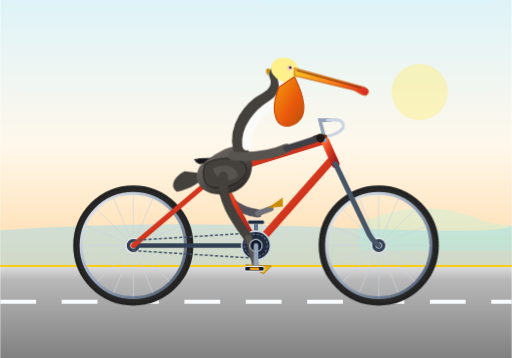
t = 0.00 s
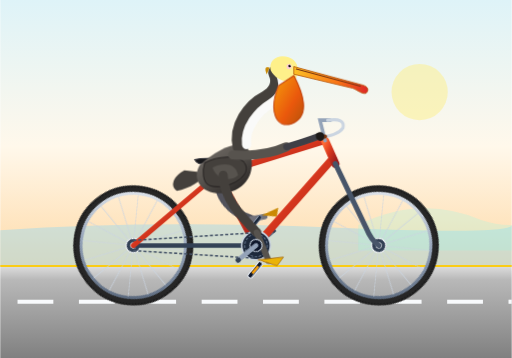
t = 0.23 s
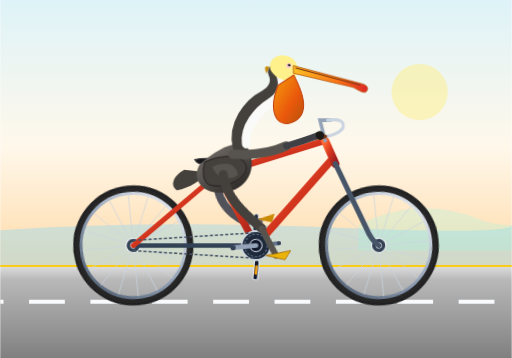
t = 0.38 s
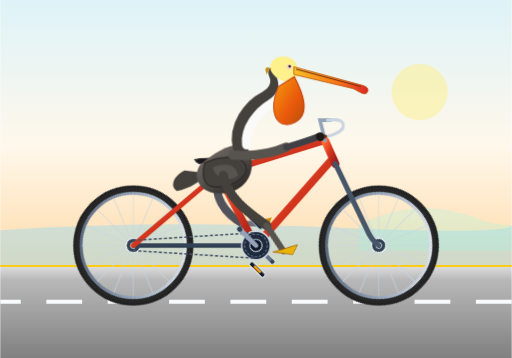
t = 0.60 s
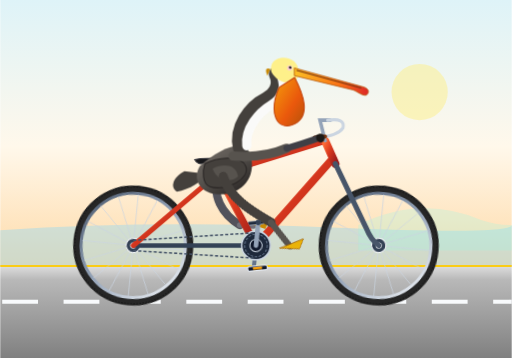
t = 0.83 s
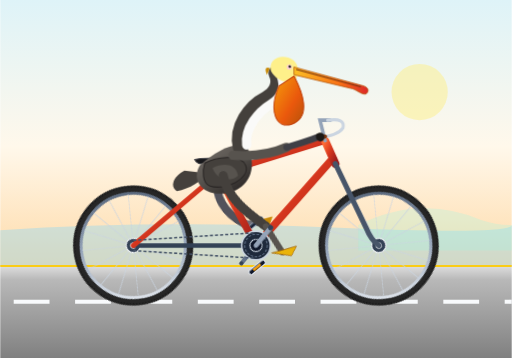
t = 0.98 s

The animated SVG that drew these frames (rendered in a browser with its animation timeline set to each time). Animation: 9 CSS @keyframes rules; one cycle of 1.20 s, repeats indefinitely.

<svg xmlns="http://www.w3.org/2000/svg" viewBox="0 0 1000 700" width="100%" height="100%">
  <defs>
    <style><![CDATA[
      /* ---- Cycling Timing: 1.6s loop ---- */
      :root {
        --cycle-dur: 1.6s;
      }

      /* Ground / scenery dash motion */
      @keyframes dashMove {
        0% { stroke-dashoffset: 0; }
        100% { stroke-dashoffset: -120; }
      }
      .ground-line {
        animation: dashMove 0.8s linear infinite;
      }

      /* Continuous Wheel Rotation */
      @keyframes spinWheelRear {
        0% { transform: rotate(0deg); }
        100% { transform: rotate(360deg); }
      }
      @keyframes spinWheelFront {
        0% { transform: rotate(0deg); }
        100% { transform: rotate(360deg); }
      }
      .wheel-rear {
        transform-origin: 260px 480px;
        animation: spinWheelRear var(--cycle-dur) linear infinite;
      }
      .wheel-front {
        transform-origin: 740px 480px;
        animation: spinWheelFront var(--cycle-dur) linear infinite;
      }

      /* Crank Arm Revolutions around Bottom Bracket (500, 480) */
      @keyframes crankRevolve {
        0% { transform: rotate(0deg); }
        100% { transform: rotate(360deg); }
      }
      .crank-assembly {
        transform-origin: 500px 480px;
        animation: crankRevolve var(--cycle-dur) linear infinite;
      }

      /* Keep pedals horizontal while orbiting */
      @keyframes counterRotate {
        0% { transform: rotate(0deg); }
        100% { transform: rotate(-360deg); }
      }
      .pedal-counter-right {
        transform-origin: 500px 525px;
        animation: counterRotate var(--cycle-dur) linear infinite;
      }
      .pedal-counter-left {
        transform-origin: 500px 435px;
        animation: counterRotate var(--cycle-dur) linear infinite;
      }

      /* Pelican Leg Pedaling Motion (Synchronized with crank rotation) */
      /* Right Leg (near side, starts at bottom 6 o'clock = 525 Y) */
      @keyframes pedalLegRight {
        0%   { transform: rotate(0deg); }       /* 6 o'clock (down & slightly back) */
        25%  { transform: rotate(-13deg); }     /* 9 o'clock (back) */
        50%  { transform: rotate(-24deg); }     /* 12 o'clock (highest up-stroke) */
        75%  { transform: rotate(-8deg); }      /* 3 o'clock (forward power stroke) */
        100% { transform: rotate(0deg); }
      }
      .leg-right {
        transform-origin: 436px 345px;
        animation: pedalLegRight var(--cycle-dur) ease-in-out infinite;
      }

      /* Left Leg (far side, 180 deg out of phase, starts at top 12 o'clock) */
      @keyframes pedalLegLeft {
        0%   { transform: rotate(-24deg); }
        25%  { transform: rotate(-8deg); }
        50%  { transform: rotate(0deg); }
        75%  { transform: rotate(-13deg); }
        100% { transform: rotate(-24deg); }
      }
      .leg-left {
        transform-origin: 432px 345px;
        animation: pedalLegLeft var(--cycle-dur) ease-in-out infinite;
      }

      /* Pelican subtle riding bob & bill throat flutter */
      @keyframes bodyBob {
        0%, 100% { transform: translateY(0px) rotate(0deg); }
        50%      { transform: translateY(-3.5px) rotate(-0.5deg); }
      }
      .pelican-rider {
        transform-origin: 435px 360px;
        animation: bodyBob calc(var(--cycle-dur) / 2) ease-in-out infinite;
      }

      @keyframes throatPulse {
        0%, 100% { transform: scale(1); }
        50%      { transform: scale(1.03, 0.97); }
      }
      .pouch-pulse {
        transform-origin: 550px 220px;
        animation: throatPulse 1.2s ease-in-out infinite;
      }
    ]]></style>

    <!-- Linear Gradients for Realism -->
    <linearGradient id="skyGrad" x1="0" y1="0" x2="0" y2="1">
      <stop offset="0%" stop-color="#def3f8"/>
      <stop offset="55%" stop-color="#fff8eb"/>
      <stop offset="100%" stop-color="#fedaa8"/>
    </linearGradient>

    <linearGradient id="groundGrad" x1="0" y1="0" x2="0" y2="1">
      <stop offset="0%" stop-color="#dedede"/>
      <stop offset="15%" stop-color="#b8b8b8"/>
      <stop offset="100%" stop-color="#808080"/>
    </linearGradient>

    <linearGradient id="frameGrad" x1="0" y1="0" x2="1" y2="1">
      <stop offset="0%" stop-color="#ff6b35"/>
      <stop offset="45%" stop-color="#d9381e"/>
      <stop offset="100%" stop-color="#991b1b"/>
    </linearGradient>

    <linearGradient id="rimGrad" x1="0" y1="0" x2="1" y2="1">
      <stop offset="0%" stop-color="#f8fafc"/>
      <stop offset="50%" stop-color="#94a3b8"/>
      <stop offset="100%" stop-color="#475569"/>
    </linearGradient>

    <linearGradient id="pouchGrad" x1="0" y1="0" x2="1" y2="1">
      <stop offset="0%" stop-color="#f59e0b"/>
      <stop offset="60%" stop-color="#ea580c"/>
      <stop offset="100%" stop-color="#b45309"/>
    </linearGradient>

    <linearGradient id="billHorn" x1="0" y1="0" x2="1" y2="0">
      <stop offset="0%" stop-color="#fbbf24"/>
      <stop offset="60%" stop-color="#f97316"/>
      <stop offset="100%" stop-color="#dc2626"/>
    </linearGradient>

    <linearGradient id="featherGrad" x1="0" y1="0" x2="0.8" y2="1">
      <stop offset="0%" stop-color="#78716c"/>
      <stop offset="50%" stop-color="#57534e"/>
      <stop offset="100%" stop-color="#292524"/>
    </linearGradient>

    <!-- Spoked Wheel Definition (Center 0,0, Outer Radius 110) -->
    <g id="bicycle-wheel">
      <!-- Outer Rubber Tire with Tread -->
      <circle cx="0" cy="0" r="110" fill="none" stroke="#262626" stroke-width="15"/>
      <circle cx="0" cy="0" r="114" fill="none" stroke="#171717" stroke-width="2" stroke-dasharray="3, 3"/>
      <!-- Alloy Rim -->
      <circle cx="0" cy="0" r="102" fill="none" stroke="url(#rimGrad)" stroke-width="6"/>
      <!-- Spokes (16 crossing spokes) -->
      <g stroke="#cbd5e1" stroke-width="1.6" opacity="0.85">
        <line x1="0" y1="-100" x2="0" y2="100"/>
        <line x1="-100" y1="0" x2="100" y2="0"/>
        <line x1="-70.7" y1="-70.7" x2="70.7" y2="70.7"/>
        <line x1="70.7" y1="-70.7" x2="-70.7" y2="70.7"/>
        <line x1="-92.4" y1="-38.3" x2="92.4" y2="38.3"/>
        <line x1="-38.3" y1="-92.4" x2="38.3" y2="92.4"/>
        <line x1="92.4" y1="-38.3" x2="-92.4" y2="38.3"/>
        <line x1="38.3" y1="-92.4" x2="-38.3" y2="92.4"/>
      </g>
      <!-- Center Hub & Axle Nut -->
      <circle cx="0" cy="0" r="14" fill="#334155" stroke="#f8fafc" stroke-width="2"/>
      <circle cx="0" cy="0" r="6" fill="#f8fafc"/>
    </g>
  </defs>

  <!-- Sky and Coastal Horizon Backdrop -->
  <rect x="0" y="0" width="1000" height="520" fill="url(#skyGrad)"/>
  <circle cx="820" cy="180" r="55" fill="#fef08a" opacity="0.5"/>

  <!-- Distant Ocean & Headland -->
  <path d="M0,450 Q300,430 650,445 T1000,440 L1000,520 L0,520 Z" fill="#7dd3fc" opacity="0.35"/>
  <path d="M700,440 Q820,380 940,430 Q970,440 1000,440 L1000,490 L700,490 Z" fill="#99f6e4" opacity="0.25"/>

  <!-- Roadway Base -->
  <rect x="0" y="520" width="1000" height="180" fill="url(#groundGrad)"/>
  <line x1="0" y1="520" x2="1000" y2="520" stroke="#facc15" stroke-width="4"/>
  <!-- Fast Moving Dashlines -->
  <line class="ground-line" x1="0" y1="590" x2="1000" y2="590" stroke="#f8fafc" stroke-width="8" stroke-dasharray="70, 50"/>

  <!-- ==================== FAR-SIDE / LEFT LEG & PEDAL ==================== -->
  <!-- Left Leg (Background) -->
  <g class="leg-left">
    <!-- Upper Thigh / Hip Joint -->
    <path d="M430,345 C410,380 435,420 468,440" fill="none" stroke="#52525b" stroke-width="16" stroke-linecap="round"/>
    <!-- Shin -->
    <path d="M468,440 L495,442" fill="none" stroke="#71717a" stroke-width="11" stroke-linecap="round"/>
    <!-- Webbed Pelican Foot (Back) -->
    <path d="M490,438 L525,432 L518,448 Z" fill="#ca8a04"/>
  </g>

  <!-- Far Crank Arm (180 deg opposite: towards 12 o'clock, radius 45px -> 500, 435) -->
  <g class="crank-assembly">
    <!-- Rear Arm -->
    <line x1="500" y1="480" x2="500" y2="435" stroke="#64748b" stroke-width="8" stroke-linecap="round"/>
    <circle cx="500" cy="435" r="4" fill="#334155"/>
  </g>
  <!-- Far Pedal (Counter-rotating) -->
  <g class="pedal-counter-left">
    <rect x="484" y="431" width="32" height="7" rx="3" fill="#1e293b" stroke="#94a3b8" stroke-width="1.5"/>
  </g>

  <!-- ==================== BICYCLE WHEELS ==================== -->
  <!-- Rear Wheel (Axle at 260, 480) -->
  <g class="wheel-rear">
    <use href="#bicycle-wheel" x="260" y="480"/>
  </g>

  <!-- Front Wheel (Axle at 740, 480) -->
  <g class="wheel-front">
    <use href="#bicycle-wheel" x="740" y="480"/>
  </g>

  <!-- ==================== BICYCLE FRAME ==================== -->
  <g id="bike-frame">
    <!-- Rear Dropouts / Stays -->
    <!-- Chainstay: Rear Axle (260, 480) to BB (500, 480) -->
    <line x1="260" y1="480" x2="500" y2="480" stroke="#334155" stroke-width="9" stroke-linecap="round"/>
    <!-- Seatstay: Rear Axle (260, 480) to Seat Lug (425, 340) -->
    <line x1="260" y1="480" x2="425" y2="340" stroke="url(#frameGrad)" stroke-width="10" stroke-linecap="round"/>

    <!-- Main Triangle -->
    <!-- Seat Tube: BB (500, 480) to Seat Lug (425, 340) -->
    <line x1="500" y1="480" x2="425" y2="340" stroke="url(#frameGrad)" stroke-width="14" stroke-linecap="round"/>
    <!-- Down Tube: BB (500, 480) to Head Tube Lower (650, 310) -->
    <line x1="500" y1="480" x2="650" y2="310" stroke="url(#frameGrad)" stroke-width="15" stroke-linecap="round"/>
    <!-- Top Tube: Seat Lug (425, 340) to Head Tube Upper (635, 275) -->
    <line x1="425" y1="340" x2="635" y2="275" stroke="url(#frameGrad)" stroke-width="13" stroke-linecap="round"/>

    <!-- Head Tube: (635, 275) down to (655, 320) -->
    <line x1="635" y1="275" x2="655" y2="320" stroke="url(#frameGrad)" stroke-width="16" stroke-linecap="round"/>

    <!-- Front Fork: Head Tube Base (655, 320) curving to Front Axle (740, 480) -->
    <path d="M655,320 L715,445 Q725,470 740,480" fill="none" stroke="#475569" stroke-width="10" stroke-linecap="round"/>

    <!-- Seat Post & Saddle -->
    <line x1="425" y1="340" x2="415" y2="315" stroke="#94a3b8" stroke-width="9" stroke-linecap="round"/>
    <!-- Ergonomic Bike Saddle -->
    <path d="M380,312 C395,308 435,308 450,317 C440,324 425,322 410,321 C395,320 385,323 380,312 Z" fill="#18181b" stroke="#3f3f46" stroke-width="2"/>

    <!-- Stem & Classic Cruiser / Commuter Handlebars -->
    <!-- Quill Stem -->
    <path d="M635,275 L625,235 L645,235" fill="none" stroke="#94a3b8" stroke-width="7" stroke-linecap="round"/>
    <!-- Swept-back Handlebar -->
    <path d="M640,235 Q675,230 670,250 Q660,265 625,268" fill="none" stroke="#cbd5e1" stroke-width="6" stroke-linecap="round"/>
    <!-- Rubber Grips -->
    <path d="M635,267 L615,269" stroke="#78350f" stroke-width="8" stroke-linecap="round"/>

    <!-- Front Chainring (BB Spindle) -->
    <circle cx="500" cy="480" r="28" fill="#1e293b" stroke="#cbd5e1" stroke-width="3"/>
    <circle cx="500" cy="480" r="22" fill="none" stroke="#64748b" stroke-width="2" stroke-dasharray="5, 3"/>
    <!-- Drive Chain -->
    <path d="M260,470 L500,455 M260,490 L500,505" stroke="#475569" stroke-width="3" stroke-dasharray="6, 4"/>
  </g>

  <!-- ==================== PELICAN RIDER ==================== -->
  <g class="pelican-rider">
    <!-- Tail Feathers -->
    <path d="M360,335 C340,345 330,365 345,375 C370,370 395,355 405,340 Z" fill="#44403c"/>

    <!-- Pelican Torso / Main Body -->
    <!-- Mottled California Brown Pelican Brown/Grey tones -->
    <path d="M390,325 C375,350 390,380 430,380 C475,380 500,345 490,305 C480,270 435,285 390,325 Z" fill="url(#featherGrad)"/>

    <!-- Wing Coverts & Folded Wing (Side) -->
    <path d="M400,320 C420,310 470,300 480,325 C490,350 440,375 410,365 C395,360 395,335 400,320 Z" fill="#44403c" stroke="#292524" stroke-width="2"/>
    <path d="M415,330 C435,320 460,320 465,345 C450,358 425,355 415,330 Z" fill="#57534e"/>

    <!-- S-Curve Pelican Neck -->
    <!-- Dark chestnut brown nape and bright white/cream foreneck -->
    <!-- Nape / Back of neck -->
    <path d="M470,290 C460,250 490,210 520,195 C540,185 550,165 540,145" fill="none" stroke="#44403c" stroke-width="30" stroke-linecap="round"/>
    <!-- White Front Neck Splendor -->
    <path d="M482,285 C478,252 505,220 530,205 C552,192 558,172 550,150" fill="none" stroke="#fafaf9" stroke-width="18" stroke-linecap="round"/>

    <!-- Pelican Head -->
    <!-- Pale yellow/straw top crest -->
    <path d="M530,140 C525,120 545,108 565,115 C580,120 588,135 580,155 C565,168 540,160 530,140 Z" fill="#fef08a"/>
    <!-- Head Back Tuft -->
    <path d="M528,135 Q515,130 522,148 Z" fill="#ca8a04"/>

    <!-- Eye Area & Bare Pinkish Skin -->
    <circle cx="566" cy="133" r="5" fill="#fecdd3"/>
    <!-- Pelican Bright Eye -->
    <circle cx="567" cy="132" r="2.5" fill="#09090b"/>
    <circle cx="568" cy="131" r="0.8" fill="#ffffff"/>

    <!-- Huge Pelican Pouch (Gular Sac) -->
    <path class="pouch-pulse" d="M575,150 C590,180 610,230 570,245 C540,255 525,220 545,170 Z" fill="url(#pouchGrad)" stroke="#c2410c" stroke-width="2"/>

    <!-- Long Upper Bill & Down-curved Hook (Nail) -->
    <path d="M575,133 L710,170 C720,173 723,180 716,186 C708,188 700,180 690,176 L575,148 Z" fill="url(#billHorn)" stroke="#b45309" stroke-width="1.5"/>
    <path d="M580,138 L705,172" stroke="#78350f" stroke-width="2" stroke-linecap="round"/>

    <!-- Pelican Right Wing / Arm stretched forward to hold handlebars -->
    <!-- Upper arm -->
    <path d="M455,305 Q515,310 560,290" fill="none" stroke="#57534e" stroke-width="18" stroke-linecap="round"/>
    <!-- Forearm extending down to handlebar grip at (625, 268) -->
    <path d="M560,290 Q595,280 622,270" fill="none" stroke="#3f3f46" stroke-width="13" stroke-linecap="round"/>
    <!-- Wing Tip / Primary Feathers gripping the bar -->
    <path d="M618,265 C625,258 638,262 633,275 C628,282 615,278 618,265 Z" fill="#1c1917"/>

    <!-- ==================== FOREGROUND / RIGHT LEG & CRANK ==================== -->
    <!-- Right Leg (Attached at pelvic joint ~436, 345) -->
    <g class="leg-right">
      <!-- Thigh (Pelican grey/charcoal, robust waterfowl upper leg) -->
      <path d="M436,345 C430,390 460,430 485,465" fill="none" stroke="#44403c" stroke-width="18" stroke-linecap="round"/>
      <!-- Tarsus / Shin -->
      <path d="M485,465 L500,523" fill="none" stroke="#57534e" stroke-width="12" stroke-linecap="round"/>
      <!-- Large Webbed Pelican Foot gripping the Right Pedal -->
      <!-- Yellow-olive webbed toe claws -->
      <path d="M480,518 L530,520 L515,535 Z" fill="#eab308" stroke="#a16207" stroke-width="1.5"/>
    </g>
  </g>

  <!-- Near Crank Arm (At bottom 6 o'clock, radius 45px -> 500, 525) -->
  <g class="crank-assembly">
    <!-- Center BB Cover -->
    <circle cx="500" cy="480" r="12" fill="#0f172a" stroke="#cbd5e1" stroke-width="2"/>
    <!-- Foreground Crank Arm -->
    <line x1="500" y1="480" x2="500" y2="525" stroke="#94a3b8" stroke-width="9" stroke-linecap="round"/>
    <circle cx="500" cy="525" r="5" fill="#334155"/>
  </g>

  <!-- Near Pedal (Counter-rotating horizontally with foot) -->
  <g class="pedal-counter-right">
    <rect x="478" y="521" width="38" height="9" rx="3" fill="#0f172a" stroke="#e2e8f0" stroke-width="2"/>
    <!-- Pedal Reflector -->
    <rect x="488" y="523" width="18" height="5" rx="1" fill="#f59e0b"/>
  </g>
</svg>
